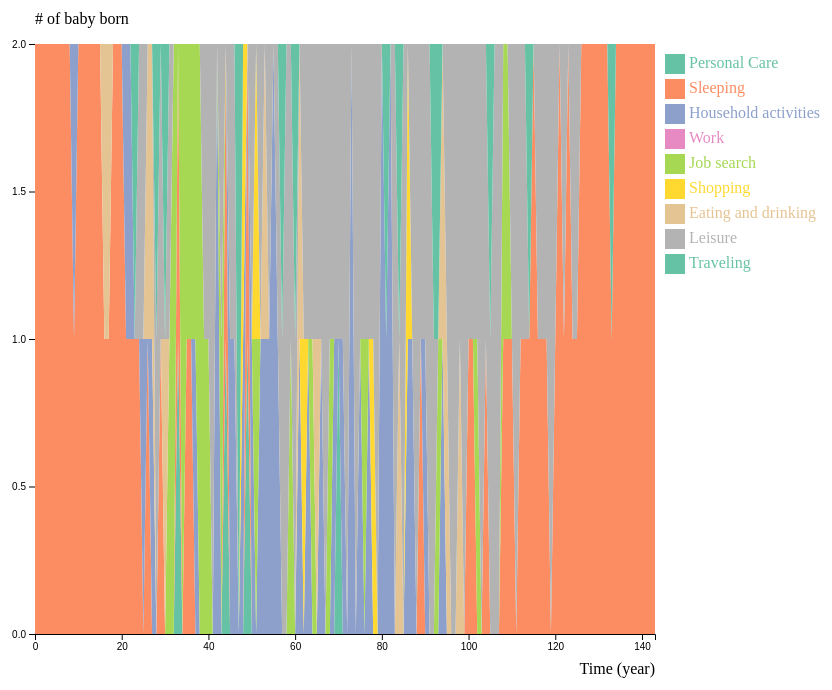
D3 v5 page, settled after 360 driven frames (6 s of simulated time); the page loaded 1 data file(s).


    // set the dimensions and margins of the graph
    var margin = {
            top: 60,
            right: 230,
            bottom: 50,
            left: 50
        },
        width = 900 - margin.left - margin.right,
        height = 700 - margin.top - margin.bottom;

    // append the svg object to the body of the page
    var svg = d3.select("#my_dataviz")
        .append("svg")
        .attr("width", width + margin.left + margin.right)
        .attr("height", height + margin.top + margin.bottom)
        .append("g")
        .attr("transform",
            "translate(" + margin.left + "," + margin.top + ")");

    // Parse the Data
    d3.json("schedule.json").then(function(data) {
        console.log(data.people[0])
        personID = 0

        person = data.people[0]

        daily_schedule = person.daily_schedule

        convert_time_to_num = {}

        activity_percetiles = person.daily_schedule[0].schedule.map(function(d) {
            init_struct = {
                "time": d.starting_time
            }
            data.activities.map(function(e) {
                init_struct[e] = 0
            })
            return init_struct
        })
        console.log(activity_percetiles)


        person.daily_schedule.map(function(d) {
            //console.log(d)

            d.schedule.map(function(e, i) {
                convert_time_to_num[e.starting_time] = i
                activity_percetiles[i][e.activity]++
            })
        })
        console.log(activity_percetiles)
        console.log(convert_time_to_num)

        //////////
        // GENERAL //
        //////////

        // List of groups = header of the csv files
        var keys = data.activities

        console.log(keys)

        // color palette
        var color = d3.scaleOrdinal()
            .domain(keys)
            .range(d3.schemeSet2);

        //stack the data?
        var stackedData = d3.stack()
            .keys(keys)
            (activity_percetiles)
        console.log(stackedData)



        //////////
        // AXIS //
        //////////

        // Add X axis
        var x = d3.scaleLinear()
            .domain(d3.extent(person.daily_schedule[0].schedule, function(d) {
                return convert_time_to_num[d.starting_time];
            }))
            .range([0, width]);
        console.log(x(convert_time_to_num["02:00"]))

        var xAxis = svg.append("g")
            .attr("transform", "translate(0," + height + ")")
            .call(d3.axisBottom(x).ticks(5))

        // Add X axis label:
        svg.append("text")
            .attr("text-anchor", "end")
            .attr("x", width)
            .attr("y", height + 40)
            .text("Time (year)");

        // Add Y axis label:
        svg.append("text")
            .attr("text-anchor", "end")
            .attr("x", 0)
            .attr("y", -20)
            .text("# of baby born")
            .attr("text-anchor", "start")

        // Add Y axis
        var y = d3.scaleLinear()
            .domain([0, 2])
            .range([height, 0]);
        svg.append("g")
            .call(d3.axisLeft(y).ticks(5))



        //////////
        // BRUSHING AND CHART //
        //////////

        // Add a clipPath: everything out of this area won't be drawn.
        var clip = svg.append("defs").append("svg:clipPath")
            .attr("id", "clip")
            .append("svg:rect")
            .attr("width", width)
            .attr("height", height)
            .attr("x", 0)
            .attr("y", 0);

        // Add brushing
        var brush = d3.brushX() // Add the brush feature using the d3.brush function
            .extent([
                [0, 0],
                [width, height]
            ]) // initialise the brush area: start at 0,0 and finishes at width,height: it means I select the whole graph area
            .on("end", updateChart) // Each time the brush selection changes, trigger the 'updateChart' function

        // Create the scatter variable: where both the circles and the brush take place
        var areaChart = svg.append('g')
            .attr("clip-path", "url(#clip)")

        // Area generator
        var area = d3.area()
            .x(function(d) {
                return x(convert_time_to_num[d.data.time]);
            })
            .y0(function(d) {
                return y(d[0]);
            })
            .y1(function(d) {
                return y(d[1]);
            })

        // Show the areas
        areaChart
            .selectAll("mylayers")
            .data(stackedData)
            .enter()
            .append("path")
            .attr("class", function(d) {
                return "myArea " + d.key
            })
            .style("fill", function(d) {
                return color(d.key);
            })
            .attr("d", area)

        // Add the brushing
        areaChart
            .append("g")
            .attr("class", "brush")
            .call(brush);

        var idleTimeout

        function idled() {
            idleTimeout = null;
        }

        // A function that update the chart for given boundaries
        function updateChart() {

            extent = d3.event.selection

            // If no selection, back to initial coordinate. Otherwise, update X axis domain
            if (!extent) {
                if (!idleTimeout) return idleTimeout = setTimeout(idled, 350); // This allows to wait a little bit
                x.domain(d3.extent(data, function(d) {
                    return d.year;
                }))
            } else {
                x.domain([x.invert(extent[0]), x.invert(extent[1])])
                areaChart.select(".brush").call(brush.move, null) // This remove the grey brush area as soon as the selection has been done
            }

            // Update axis and area position
            xAxis.transition().duration(1000).call(d3.axisBottom(x).ticks(5))
            areaChart
                .selectAll("path")
                .transition().duration(1000)
                .attr("d", area)
        }



        //////////
        // HIGHLIGHT GROUP //
        //////////

        // What to do when one group is hovered
        var highlight = function(d) {
            console.log(d)
                // reduce opacity of all groups
            d3.selectAll(".myArea").style("opacity", .1)
                // expect the one that is hovered
            d3.select("." + d).style("opacity", 1)
        }

        // And when it is not hovered anymore
        var noHighlight = function(d) {
            d3.selectAll(".myArea").style("opacity", 1)
        }



        //////////
        // LEGEND //
        //////////

        // Add one dot in the legend for each name.
        var size = 20
        svg.selectAll("myrect")
            .data(keys)
            .enter()
            .append("rect")
            .attr("x", 630)
            .attr("y", function(d, i) {
                return 10 + i * (size + 5)
            }) // 100 is where the first dot appears. 25 is the distance between dots
            .attr("width", size)
            .attr("height", size)
            .style("fill", function(d) {
                return color(d)
            })
            .on("mouseover", highlight)
            .on("mouseleave", noHighlight)

        // Add one dot in the legend for each name.
        svg.selectAll("mylabels")
            .data(keys)
            .enter()
            .append("text")
            .attr("x", 630 + size * 1.2)
            .attr("y", function(d, i) {
                return 10 + i * (size + 5) + (size / 2)
            }) // 100 is where the first dot appears. 25 is the distance between dots
            .style("fill", function(d) {
                return color(d)
            })
            .text(function(d) {
                return d
            })
            .attr("text-anchor", "left")
            .style("alignment-baseline", "middle")
            .on("mouseover", highlight)
            .on("mouseleave", noHighlight)

    })


### data: schedule.json
{
 "people": [
  {
   "name": "Johnny",
   "daily_schedule": [
    "{... 2 keys}",
    "{... 2 keys}"
   ]
  },
  {
   "name": "Tom",
   "daily_schedule": [
    "{... 2 keys}",
    "{... 2 keys}"
   ]
  },
  {
   "name": "Bert",
   "daily_schedule": [
    "{... 2 keys}",
    "{... 2 keys}"
   ]
  }
 ],
 "activities": [
  "Personal Care",
  "Sleeping",
  "Household activities",
  "Work",
  "Job search",
  "Shopping",
  "Eating and drinking",
  "Leisure",
  "... 1 more items"
 ],
 "time_conversion": {
  "1": "4:00 a.m.",
  "2": "4:10 a.m.",
  "3": "4:20 a.m.",
  "4": "4:30 a.m.",
  "5": "4:40 a.m.",
  "6": "4:50 a.m.",
  "7": "5:00 a.m.",
  "8": "5:10 a.m.",
  "9": "5:20 a.m.",
  "10": "5:30 a.m.",
  "11": "5:40 a.m.",
  "12": "5:50 a.m.",
  "13": "6:00 a.m.",
  "14": "6:10 a.m.",
  "15": "6:20 a.m.",
  "16": "6:30 a.m.",
  "17": "6:40 a.m.",
  "18": "6:50 a.m.",
  "19": "7:00 a.m.",
  "20": "7:10 a.m.",
  "21": "7:20 a.m.",
  "22": "7:30 a.m.",
  "23": "7:40 a.m.",
  "24": "7:50 a.m.",
  "25": "8:00 a.m.",
  "26": "8:10 a.m.",
  "27": "8:20 a.m.",
  "28": "8:30 a.m.",
  "29": "8:40 a.m.",
  "30": "8:50 a.m.",
  "31": "9:00 a.m.",
  "32": "9:10 a.m.",
  "33": "9:20 a.m.",
  "34": "9:30 a.m.",
  "35": "9:40 a.m.",
  "36": "9:50 a.m.",
  "37": "10:00 a.m.",
  "38": "10:10 a.m.",
  "39": "10:20 a.m.",
  "40": "10:30 a.m.",
  "...": "104 more keys"
 }
}